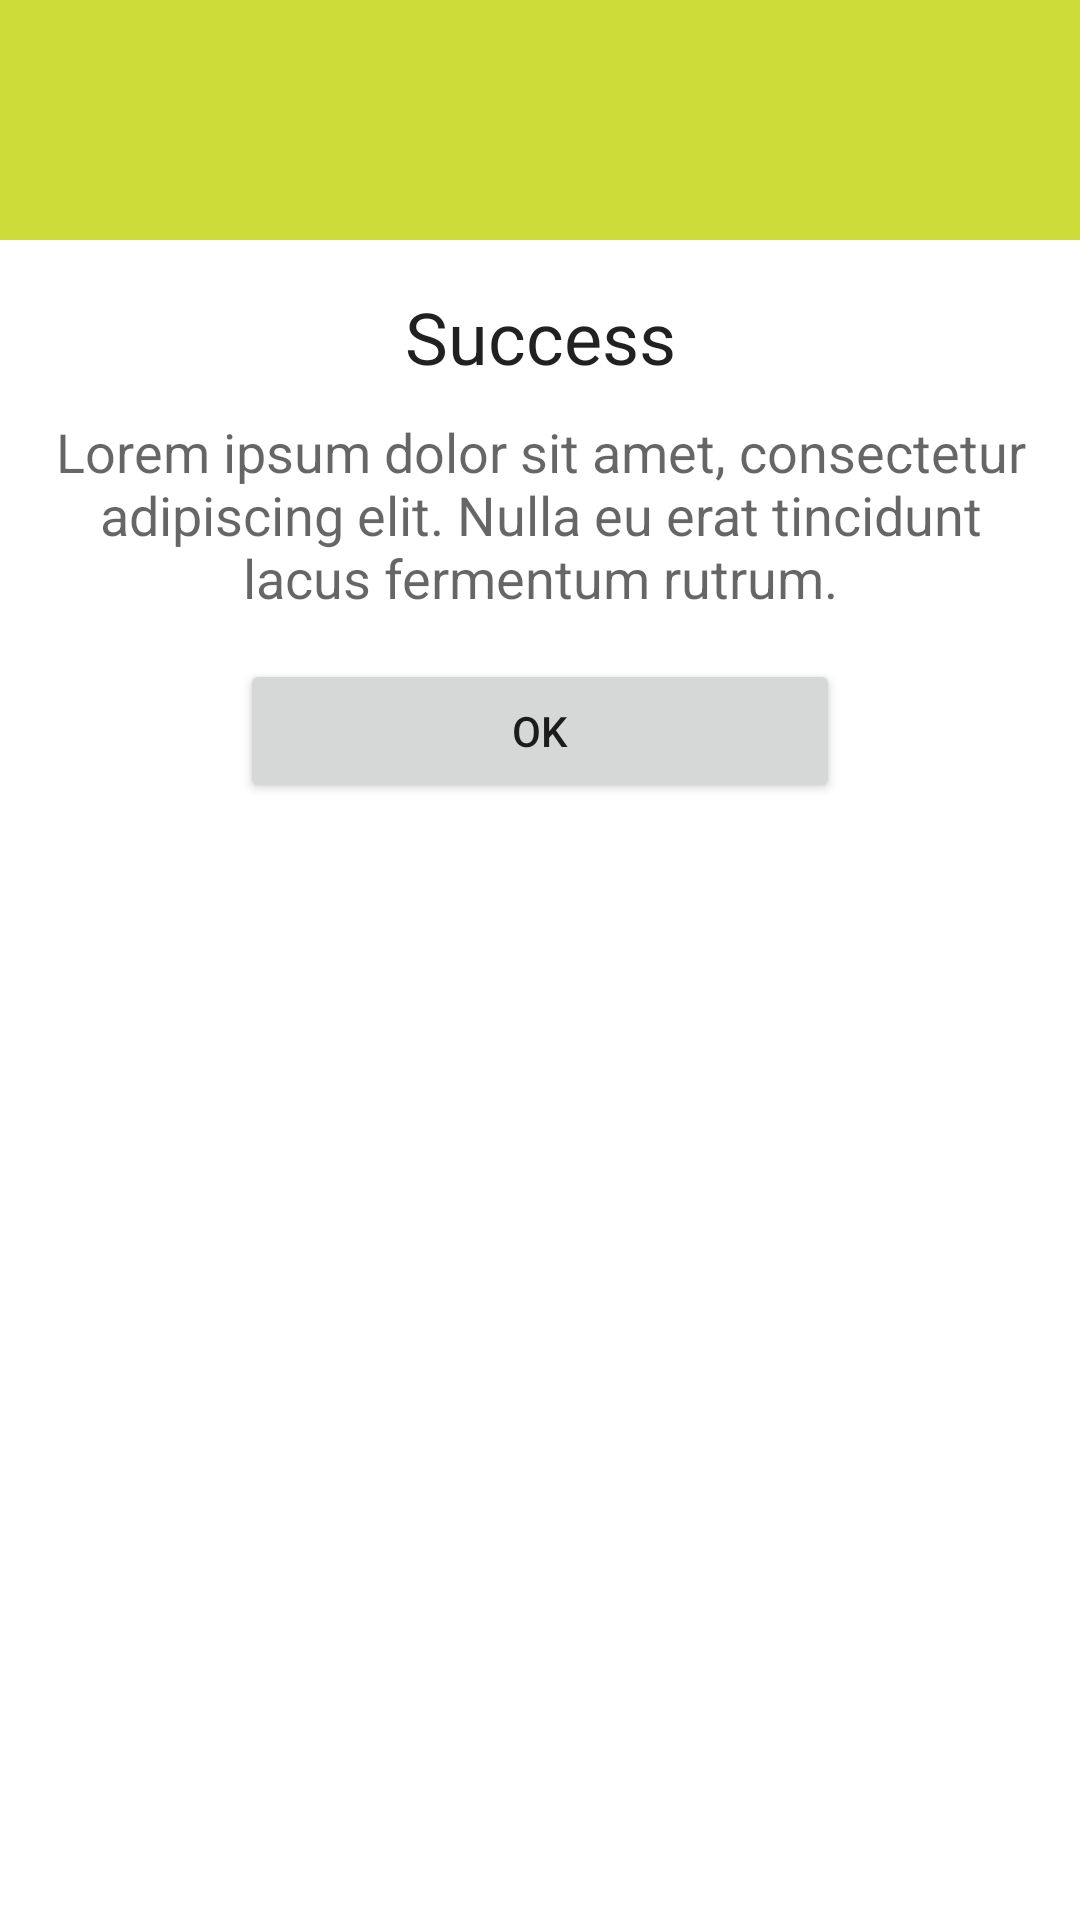

Write the Android layout XML for this screen, with the resource values it uses.
<!-- AndroidManifest.xml: application theme Theme.EmptyActivityExample -->
<!-- res/layout/my_dialog.xml -->
<?xml version="1.0" encoding="utf-8"?>
<LinearLayout xmlns:android="http://schemas.android.com/apk/res/android"
    android:layout_width="match_parent"
    android:layout_height="match_parent"
    android:orientation="vertical">

    <RelativeLayout
        android:layout_width="match_parent"
        android:layout_height="80dp"
        android:background="#CDDC39">

        <ImageView
            android:layout_width="50dp"
            android:layout_height="50dp"
            android:layout_centerInParent="true"
            android:background="@drawable/ic_outline_sentiment_satisfied_24" />

    </RelativeLayout>

    <LinearLayout
        android:layout_width="match_parent"
        android:layout_height="wrap_content"
        android:orientation="vertical"
        android:padding="16dp">

        <TextView
            android:layout_width="match_parent"
            android:layout_height="wrap_content"
            android:text="Success"
            android:layout_gravity="center"
            android:textAlignment="center"
            android:textAppearance="@style/TextAppearance.AppCompat.Headline" />

        <TextView
            android:layout_width="match_parent"
            android:layout_height="wrap_content"
            android:layout_marginTop="10dp"
            android:text="Lorem ipsum dolor sit amet, consectetur adipiscing elit. Nulla eu erat tincidunt lacus fermentum rutrum."
            android:layout_gravity="center"
            android:textAlignment="center"
            android:textAppearance="@style/TextAppearance.AppCompat.Medium" />

        <Button
            android:id="@+id/buttonOk"
            android:layout_width="200dp"
            android:layout_height="wrap_content"
            android:layout_gravity="center"
            android:layout_marginTop="15dp"
            android:text="Ok"
             />

    </LinearLayout>

</LinearLayout>
<!-- resources referenced by this layout -->
<resources>
  <style name="Theme.EmptyActivityExample" parent="Theme.MaterialComponents.DayNight.DarkActionBar">
          
          <item name="colorPrimary">@color/purple_500</item>
          <item name="colorPrimaryVariant">@color/purple_700</item>
          <item name="colorOnPrimary">@color/white</item>
          
          <item name="colorSecondary">@color/teal_200</item>
          <item name="colorSecondaryVariant">@color/teal_700</item>
          <item name="colorOnSecondary">@color/black</item>
          
          <item name="android:statusBarColor" tools:targetApi="l">?attr/colorPrimaryVariant</item>
          
      </style>
  <!-- not gathered from this repository: default colours our renderer supplied (Android Studio template values) -->
  <color name="purple_500">#FF6200EE</color>
  <color name="purple_700">#FF3700B3</color>
  <color name="teal_200">#FF03DAC5</color>
  <color name="teal_700">#FF018786</color>
  <color name="black">#FF000000</color>
  <color name="white">#FFFFFFFF</color>
</resources>
